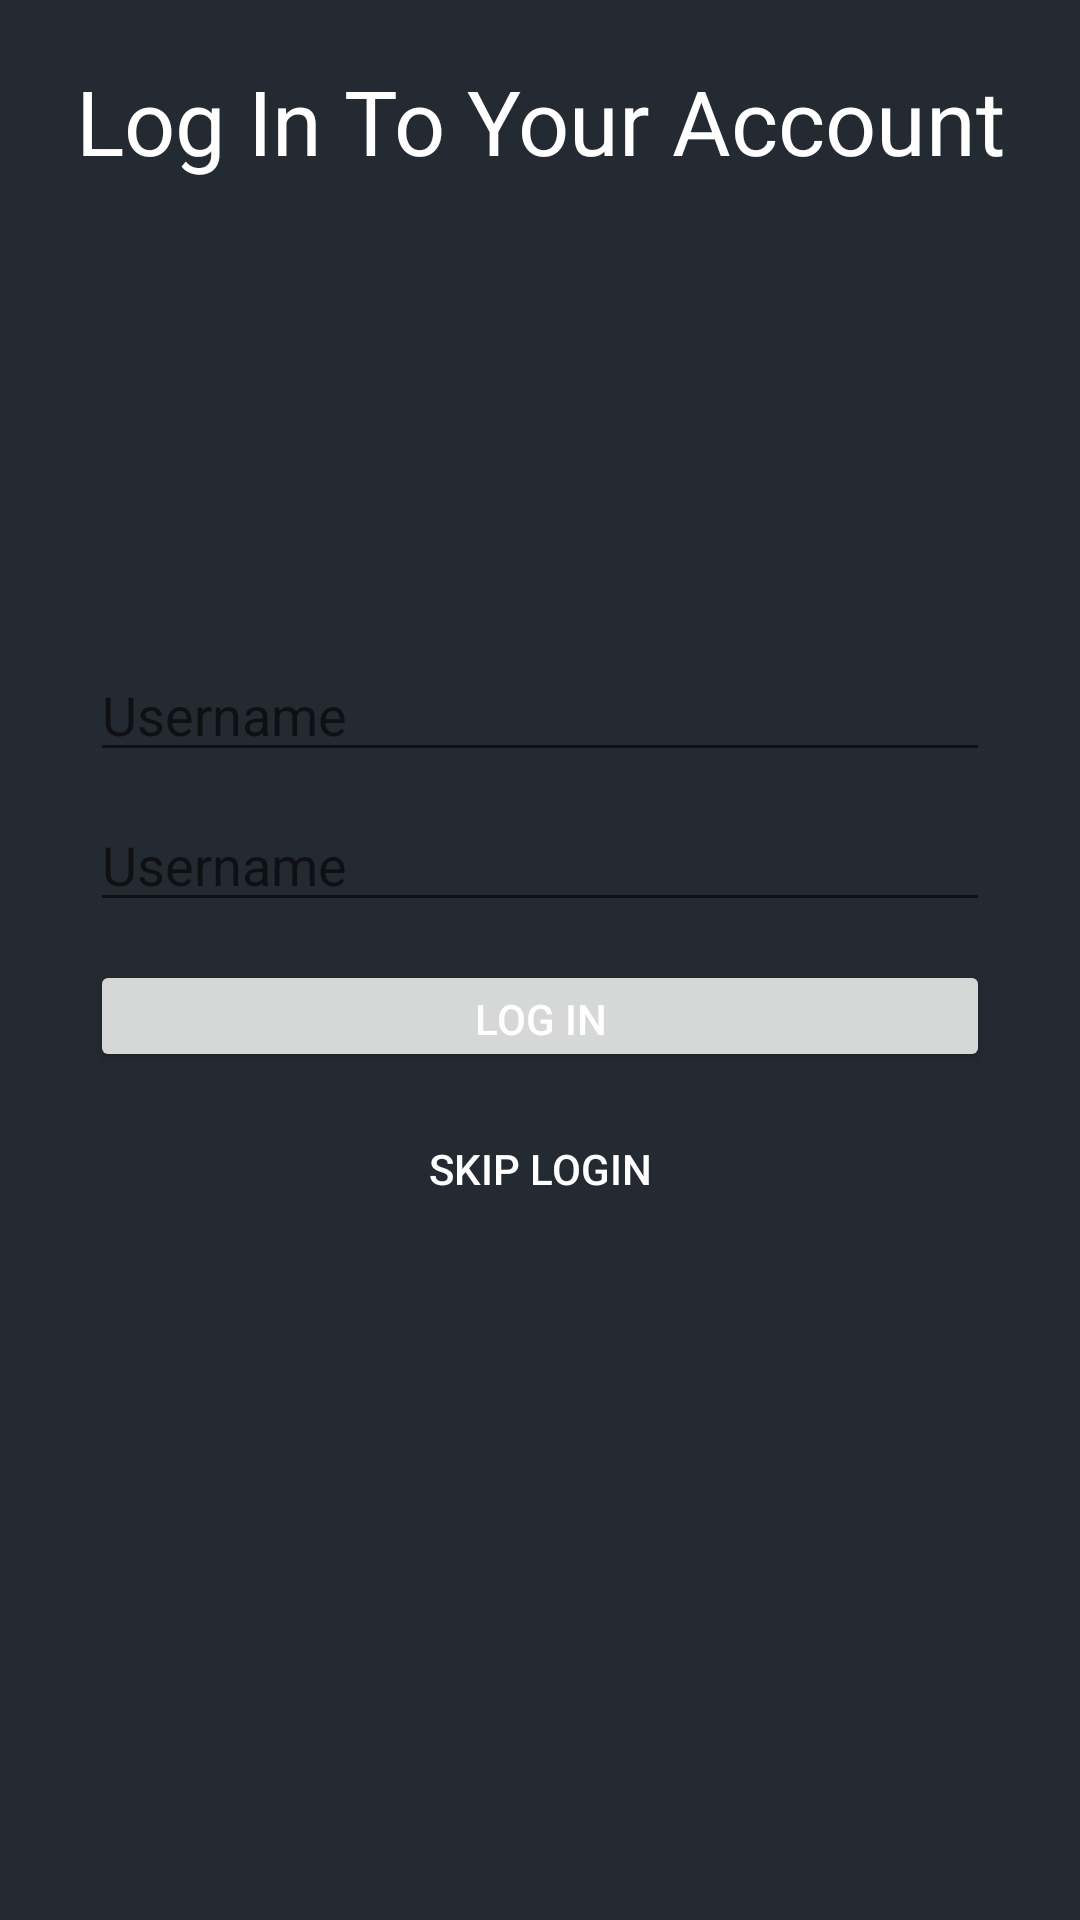

Here is an Android app screen rendered from its layout file. Give the layout XML and the strings, colors and styles it references.
<!-- AndroidManifest.xml: application theme Theme.Movies_TvShows -->
<!-- res/layout/login_layout.xml -->
<?xml version="1.0" encoding="utf-8"?>
<androidx.constraintlayout.widget.ConstraintLayout xmlns:android="http://schemas.android.com/apk/res/android"
    xmlns:app="http://schemas.android.com/apk/res-auto"
    android:layout_width="match_parent"
    android:layout_height="match_parent"
    android:background="#242A32">


    <androidx.constraintlayout.widget.Guideline
        android:id="@+id/startGuideline"
        android:layout_width="wrap_content"
        android:layout_height="wrap_content"
        android:orientation="vertical"
        app:layout_constraintGuide_percent="0.05" />


    <androidx.constraintlayout.widget.Guideline
        android:id="@+id/endGuideline"
        android:layout_width="wrap_content"
        android:layout_height="wrap_content"
        android:orientation="vertical"
        app:layout_constraintGuide_percent="0.95" />

    <TextView
        android:id="@+id/loginTitle"
        android:layout_width="wrap_content"
        android:layout_height="wrap_content"
        android:layout_marginTop="20dp"
        android:fontFamily="sans-serif"
        android:text="Log In To Your Account"
        android:textColor="@color/white"
        android:textSize="30sp"
        app:layout_constraintEnd_toEndOf="@id/endGuideline"
        app:layout_constraintStart_toStartOf="@id/startGuideline"
        app:layout_constraintTop_toTopOf="parent" />


    <EditText
        android:id="@+id/et_username"
        android:layout_width="match_parent"
        android:layout_height="0dp"
        android:layout_marginStart="30dp"
        android:layout_marginTop="200dp"
        android:layout_marginEnd="30dp"
        android:hint="Username"
        app:layout_constraintDimensionRatio="8"
        app:layout_constraintEnd_toEndOf="@id/endGuideline"
        app:layout_constraintStart_toStartOf="@id/startGuideline"
        app:layout_constraintTop_toTopOf="@id/loginTitle" />


    <EditText
        android:id="@+id/et_password"
        android:layout_width="match_parent"
        android:layout_height="0dp"
        android:layout_marginStart="30dp"
        android:layout_marginTop="50dp"
        android:layout_marginEnd="30dp"
        android:hint="Username"
        app:layout_constraintDimensionRatio="8"
        app:layout_constraintEnd_toEndOf="@id/endGuideline"
        app:layout_constraintStart_toStartOf="@id/startGuideline"
        app:layout_constraintTop_toTopOf="@id/et_username" />

    <Button
        android:id="@+id/btn_login"
        android:layout_width="match_parent"
        android:layout_height="0dp"
        android:layout_marginStart="30dp"
        android:layout_marginTop="50dp"
        android:layout_marginEnd="30dp"
        android:text="Log In"
        android:textColor="@color/white"
        app:layout_constraintDimensionRatio="8"
        app:layout_constraintEnd_toEndOf="parent"
        app:layout_constraintStart_toStartOf="parent"
        app:layout_constraintTop_toTopOf="@id/et_password" />

    <Button
        android:id="@+id/btn_skip_button"
        style="?android:attr/borderlessButtonStyle"
        android:layout_width="match_parent"
        android:layout_height="0dp"
        android:layout_marginStart="30dp"
        android:layout_marginTop="50dp"
        android:layout_marginEnd="30dp"
        android:backgroundTint="#242A32"
        android:text="Skip Login"
        android:textColor="@color/white"
        app:layout_constraintDimensionRatio="8"
        app:layout_constraintEnd_toEndOf="parent"
        app:layout_constraintStart_toStartOf="parent"
        app:layout_constraintTop_toTopOf="@id/btn_login" />


</androidx.constraintlayout.widget.ConstraintLayout>
<!-- resources referenced by this layout -->
<resources>
  <color name="white">#FFFFFFFF</color>
  <style name="Theme.Movies_TvShows" parent="Theme.MaterialComponents.DayNight.NoActionBar">
          
          <item name="colorPrimary">@color/purple_500</item>
          <item name="colorPrimaryVariant">@color/purple_700</item>
          <item name="colorOnPrimary">@color/white</item>
          
          <item name="colorSecondary">@color/teal_200</item>
          <item name="colorSecondaryVariant">@color/teal_700</item>
          <item name="colorOnSecondary">@color/black</item>
          
          <item name="android:statusBarColor" tools:targetApi="l">?attr/colorPrimaryVariant</item>
          
      </style>
  <color name="purple_500">#FF6200EE</color>
  <color name="purple_700">#FF3700B3</color>
  <color name="teal_200">#FF03DAC5</color>
  <color name="teal_700">#FF018786</color>
  <color name="black">#FF000000</color>
</resources>
